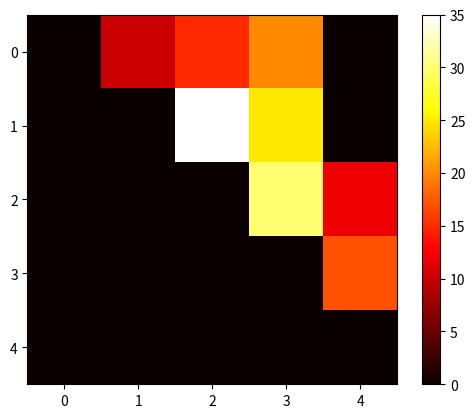

Recreate this plot in Python.
# [redacted]
# [redacted]
# [redacted]
#Practica: 13/37 Busqueda de temple simulado

import random
import matplotlib.pyplot as plt

# Definición de la clase Grafo
class Grafo:
    def __init__(self, vertices): # Iniciamos los valores del grafo y lo creamos
        self.V = vertices
        self.grafo = [[0 for columna in range(vertices)] for fila in range(vertices)]

    # Función para añadir una arista al grafo
    def añadir_arista(self, u, v, w):
        self.grafo[u][v] = w

    # Función para encontrar el vértice con la mínima distancia
    # entre los vértices aún no incluidos en el árbol de expansión
    def minima_distancia(self, distancia, incluido): 
        min_distancia = float('inf')
        for v in range(self.V): # Para cada nodo, verificamos si la distancia es menor que la minima conocida
            if distancia[v] < min_distancia and incluido[v] == False:
                min_distancia = distancia[v]
                min_indice = v
        return min_indice

    # Función para imprimir el árbol de expansión
    def imprimir_solucion(self, padre):
        print("Arista \t\tPeso")
        for i in range(1, self.V):
            print(padre[i], "-", i, "\t\t", self.grafo[i][padre[i]])

    # Función que implementa el algoritmo de temple simulado para encontrar el árbol de expansión mínima
    def temple_simulado(self):
        # Solución inicial
        solucion_actual = [0] * self.V
        # Temperatura inicial
        temperatura = 1000
        # Factor de enfriamiento
        factor_enfriamiento = 0.95
        # Iteraciones máximas
        iteraciones_maximas = 1000

        while temperatura > 1:
            # Generar una solución vecina
            vecino = list(solucion_actual)
            i = random.randint(0, self.V - 1)
            j = random.randint(0, self.V - 1)
            vecino[i], vecino[j] = vecino[j], vecino[i]

            # Calcular la energía (en este caso, la suma de los pesos de las aristas)
            energia_actual = sum(self.grafo[i][vecino[i]] for i in range(1, self.V))
            energia_vecino = sum(self.grafo[i][vecino[i]] for i in range(1, self.V))

            # Si la solución vecina es mejor, aceptarla
            if energia_vecino < energia_actual:
                solucion_actual = list(vecino)
            # Si la solución vecina es peor, aceptarla con cierta probabilidad
            else:
                probabilidad_aceptacion = random.random()
                if probabilidad_aceptacion < self.probabilidad_aceptacion(energia_actual, energia_vecino, temperatura):
                    solucion_actual = list(vecino)

            # Reducir la temperatura
            temperatura *= factor_enfriamiento

        return solucion_actual

    # Función para calcular la probabilidad de aceptar una solución peor
    def probabilidad_aceptacion(self, energia_actual, energia_vecino, temperatura):
        if temperatura == 0:
            return 0
        return pow(2.71828, -abs(energia_vecino - energia_actual) / temperatura)

# Ejemplo de uso
if __name__ == '__main__':
    # Crear un grafo
    grafo = Grafo(5)
    grafo.añadir_arista(0, 1, 10)
    grafo.añadir_arista(0, 2, 15)
    grafo.añadir_arista(0, 3, 20)
    grafo.añadir_arista(1, 2, 35)
    grafo.añadir_arista(1, 3, 25)
    grafo.añadir_arista(2, 3, 30)
    grafo.añadir_arista(2, 4, 12)
    grafo.añadir_arista(3, 4, 17)

    # Encontrar el árbol de expansión mínima usando temple simulado
    solucion = grafo.temple_simulado()

    # Imprimir la solución
    print("La solución encontrada es:")
    grafo.imprimir_solucion(solucion)

    # Mostrar el grafo
    plt.imshow(grafo.grafo, cmap='hot', interpolation='nearest')
    plt.colorbar()
    plt.show()
